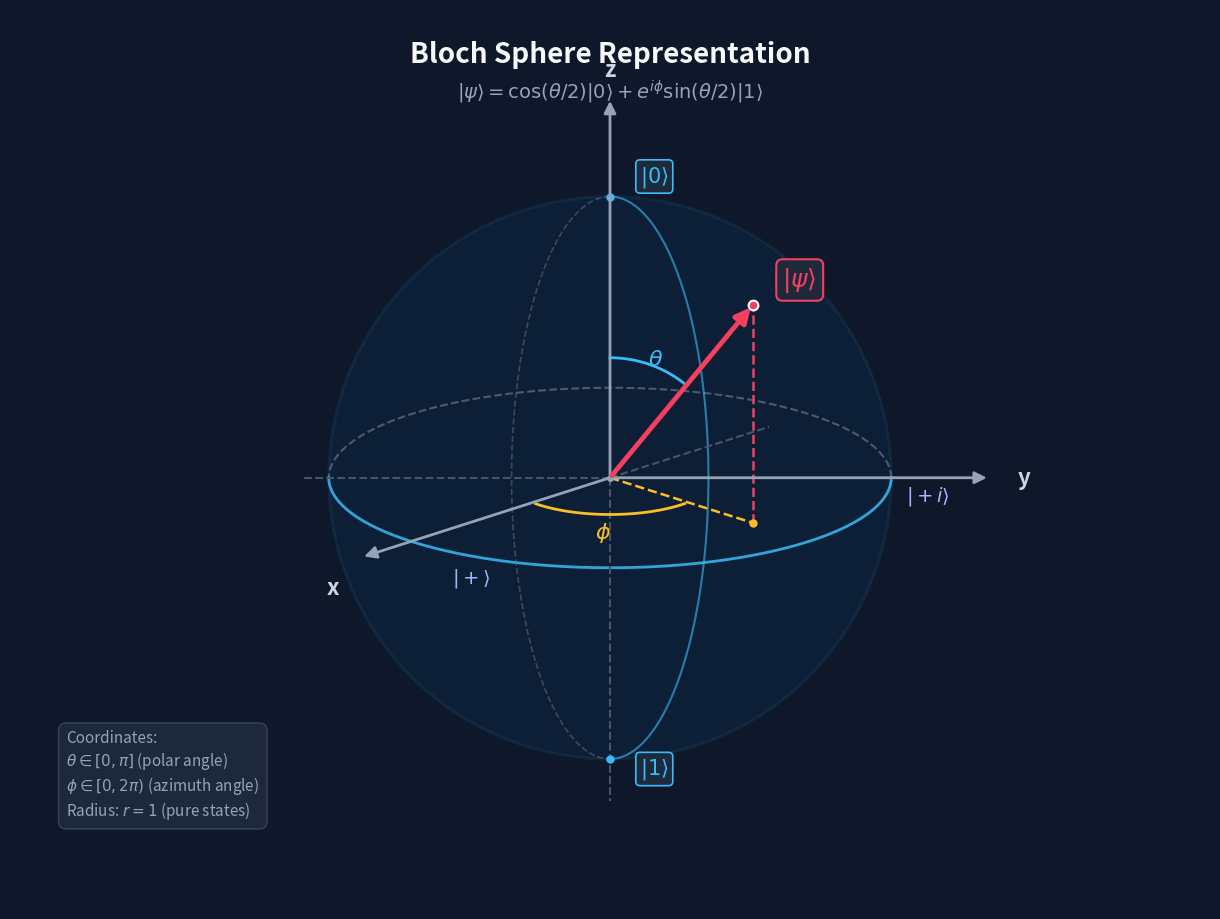

Source code (Python):
import sys
import numpy as np
import matplotlib.pyplot as plt
from matplotlib.patches import FancyArrowPatch, Arc, Circle, Ellipse
import matplotlib.patheffects as pe

def draw_bloch_sphere(output_path):
    fig, ax = plt.subplots(figsize=(12, 9), dpi=100)
    ax.set_xlim(-1.6, 1.6)
    ax.set_ylim(-1.2, 1.2)
    ax.set_aspect('equal')
    ax.axis('off')

    # Background color
    fig.patch.set_facecolor('#0f172a')
    ax.set_facecolor('#0f172a')

    # Title & equation
    ax.text(0, 1.08, 'Bloch Sphere Representation', color='#f8fafc',
            fontsize=20, fontweight='bold', ha='center', va='center')
    ax.text(0, 0.98, r'$|\psi\rangle = \cos(\theta/2)|0\rangle + e^{i\phi}\sin(\theta/2)|1\rangle$',
            color='#94a3b8', fontsize=14, ha='center', va='center', style='italic')

    # Bloch Sphere Parameters
    R = 0.75
    # Center at (0, -0.05)
    cx, cy = 0.0, -0.05

    # 1. Sphere Outline & Shading
    # Circular boundary
    sphere_bg = Circle((cx, cy), R, facecolor='#0284c7', alpha=0.08, edgecolor='#38bdf8', lw=2.2)
    ax.add_patch(sphere_bg)

    # Equator (Ellipse rx=R, ry=R*0.3)
    eq_ry = R * 0.32
    # Back equator (dashed)
    eq_theta_back = np.linspace(0, np.pi, 100)
    ax.plot(cx + R * np.cos(eq_theta_back), cy + eq_ry * np.sin(eq_theta_back),
            color='#64748b', ls='--', lw=1.5, alpha=0.7)
    # Front equator (solid)
    eq_theta_front = np.linspace(np.pi, 2 * np.pi, 100)
    ax.plot(cx + R * np.cos(eq_theta_front), cy + eq_ry * np.sin(eq_theta_front),
            color='#38bdf8', lw=2.0, alpha=0.85)

    # Prime Meridian (Ellipse rx=R*0.35, ry=R)
    mer_rx = R * 0.35
    mer_theta_back = np.linspace(np.pi/2, 3*np.pi/2, 100)
    ax.plot(cx + mer_rx * np.cos(mer_theta_back), cy + R * np.sin(mer_theta_back),
            color='#64748b', ls='--', lw=1.2, alpha=0.5)
    mer_theta_front = np.linspace(-np.pi/2, np.pi/2, 100)
    ax.plot(cx + mer_rx * np.cos(mer_theta_front), cy + R * np.sin(mer_theta_front),
            color='#38bdf8', lw=1.5, alpha=0.6)

    # 2. AXES
    axis_color = '#94a3b8'
    axis_dim = '#475569'

    # -Z Axis (dashed down)
    ax.plot([cx, cx], [cy, cy - R * 1.15], color=axis_dim, ls='--', lw=1.5)
    # +Z Axis (solid up with arrow)
    ax.annotate('', xy=(cx, cy + R * 1.35), xytext=(cx, cy),
                arrowprops=dict(arrowstyle='-|>', color=axis_color, lw=2, mutation_scale=18))
    ax.text(cx, cy + R * 1.45, 'z', color='#cbd5e1', fontsize=16, fontweight='bold', ha='center', va='center')

    # +Y Axis (pointing right along equator)
    ax.plot([cx, cx - R * 1.1], [cy, cy], color=axis_dim, ls='--', lw=1.5)
    ax.annotate('', xy=(cx + R * 1.35, cy), xytext=(cx, cy),
                arrowprops=dict(arrowstyle='-|>', color=axis_color, lw=2, mutation_scale=18))
    ax.text(cx + R * 1.45, cy, 'y', color='#cbd5e1', fontsize=16, fontweight='bold', ha='left', va='center')

    # +X Axis (projected forward-left, e.g. angle -140 deg)
    x_angle = -np.deg2rad(135)
    ax.plot([cx, cx - R * 0.8 * np.cos(x_angle)], [cy, cy - eq_ry * 0.8 * np.sin(x_angle)],
            color=axis_dim, ls='--', lw=1.5)
    ax_end_x = cx + R * 1.25 * np.cos(x_angle)
    ax_end_y = cy + eq_ry * 1.25 * np.sin(x_angle)
    ax.annotate('', xy=(ax_end_x, ax_end_y), xytext=(cx, cy),
                arrowprops=dict(arrowstyle='-|>', color=axis_color, lw=2, mutation_scale=18))
    ax.text(ax_end_x - 0.06, ax_end_y - 0.05, 'x', color='#cbd5e1', fontsize=16, fontweight='bold', ha='right', va='top')

    # 3. QUANTUM STATE VECTOR |psi>
    # Choice of state: theta = 50 deg, phi = 45 deg
    theta_val = np.deg2rad(48)
    phi_val = np.deg2rad(40)

    # 3D unit vector coordinates
    # x3 = sin(theta)*cos(phi), y3 = sin(theta)*sin(phi), z3 = cos(theta)
    # Projected 2D coordinates:
    # 2D x_proj = y3 * R + x3 * R * cos(-135 deg)
    # 2D y_proj = z3 * R + (x3 * sin(-135 deg) + y3 * 0) * eq_ry/R ...
    # Standard isometric-like projection matching the diagram:
    psi_px = cx + 0.38
    psi_py = cy + 0.46

    # Equatorial projection of |psi>
    proj_px = cx + 0.38
    proj_py = cy - 0.12

    # Projection dashed lines
    ax.plot([cx, proj_px], [cy, proj_py], color='#fbbf24', ls='--', lw=1.8)
    ax.plot([proj_px, psi_px], [proj_py, psi_py], color='#f43f5e', ls='--', lw=1.8)
    ax.plot(proj_px, proj_py, 'o', color='#fbbf24', markersize=5)

    # Angle phi arc
    phi_arc_theta = np.linspace(-np.deg2rad(135), np.arctan2(proj_py - cy, (proj_px - cx) * (eq_ry / R)), 50)
    r_arc_phi = 0.28
    ax.plot(cx + r_arc_phi * np.cos(phi_arc_theta), cy + r_arc_phi * 0.35 * np.sin(phi_arc_theta),
            color='#fbbf24', lw=2)
    ax.text(cx - 0.02, cy - 0.16, r'$\phi$', color='#fbbf24', fontsize=16, fontweight='bold', ha='center')

    # Angle theta arc (from z-axis to state vector)
    theta_arc = np.linspace(np.pi/2, np.arctan2(psi_py - cy, psi_px - cx), 50)
    r_arc_th = 0.32
    ax.plot(cx + r_arc_th * np.cos(theta_arc), cy + r_arc_th * np.sin(theta_arc),
            color='#38bdf8', lw=2)
    ax.text(cx + 0.10, cy + 0.30, r'$\theta$', color='#38bdf8', fontsize=16, fontweight='bold')

    # State Vector Arrow |psi>
    ax.annotate('', xy=(psi_px, psi_py), xytext=(cx, cy),
                arrowprops=dict(arrowstyle='-|>', color='#f43f5e', lw=3.5, mutation_scale=22))
    ax.plot(psi_px, psi_py, 'o', color='#f43f5e', markersize=7, markeredgecolor='#ffffff', markeredgewidth=1.5)

    # State label box
    ax.text(psi_px + 0.08, psi_py + 0.05, r'$|\psi\rangle$', color='#f43f5e', fontsize=18, fontweight='bold',
            bbox=dict(boxstyle='round,pad=0.25', facecolor='#1e293b', edgecolor='#f43f5e', lw=1.5))

    # Standard basis state labels
    # |0> North pole
    ax.plot(cx, cy + R, 'o', color='#38bdf8', markersize=5)
    ax.text(cx + 0.08, cy + R + 0.04, r'$|0\rangle$', color='#38bdf8', fontsize=15, fontweight='bold',
            bbox=dict(boxstyle='round,pad=0.2', facecolor='#1e293b', edgecolor='#38bdf8', lw=1.2))

    # |1> South pole
    ax.plot(cx, cy - R, 'o', color='#38bdf8', markersize=5)
    ax.text(cx + 0.08, cy - R - 0.04, r'$|1\rangle$', color='#38bdf8', fontsize=15, fontweight='bold',
            bbox=dict(boxstyle='round,pad=0.2', facecolor='#1e293b', edgecolor='#38bdf8', lw=1.2))

    # |+> state
    ax.text(cx - 0.42, cy - 0.28, r'$|+\rangle$', color='#a5b4fc', fontsize=14, fontweight='bold')
    # |+i> state
    ax.text(cx + R + 0.04, cy - 0.06, r'$|+i\rangle$', color='#a5b4fc', fontsize=14, fontweight='bold')

    # Origin
    ax.plot(cx, cy, 'o', color='#94a3b8', markersize=4)

    # Legend / Info box
    info_text = "Coordinates:\n" + r"$\theta \in [0, \pi]$ (polar angle)" + "\n" + r"$\phi \in [0, 2\pi)$ (azimuth angle)" + "\nRadius: $r=1$ (pure states)"
    ax.text(-1.45, -0.95, info_text, color='#94a3b8', fontsize=11,
            bbox=dict(boxstyle='round,pad=0.5', facecolor='#1e293b', edgecolor='#334155', lw=1.2, alpha=0.95))

    plt.subplots_adjust(left=0, right=1, top=1, bottom=0)
    plt.savefig(output_path, dpi=100)
    plt.close(fig)

if __name__ == '__main__':
    if len(sys.argv) > 1:
        draw_bloch_sphere(sys.argv[1])
    else:
        draw_bloch_sphere('bloch-sphere.png')
